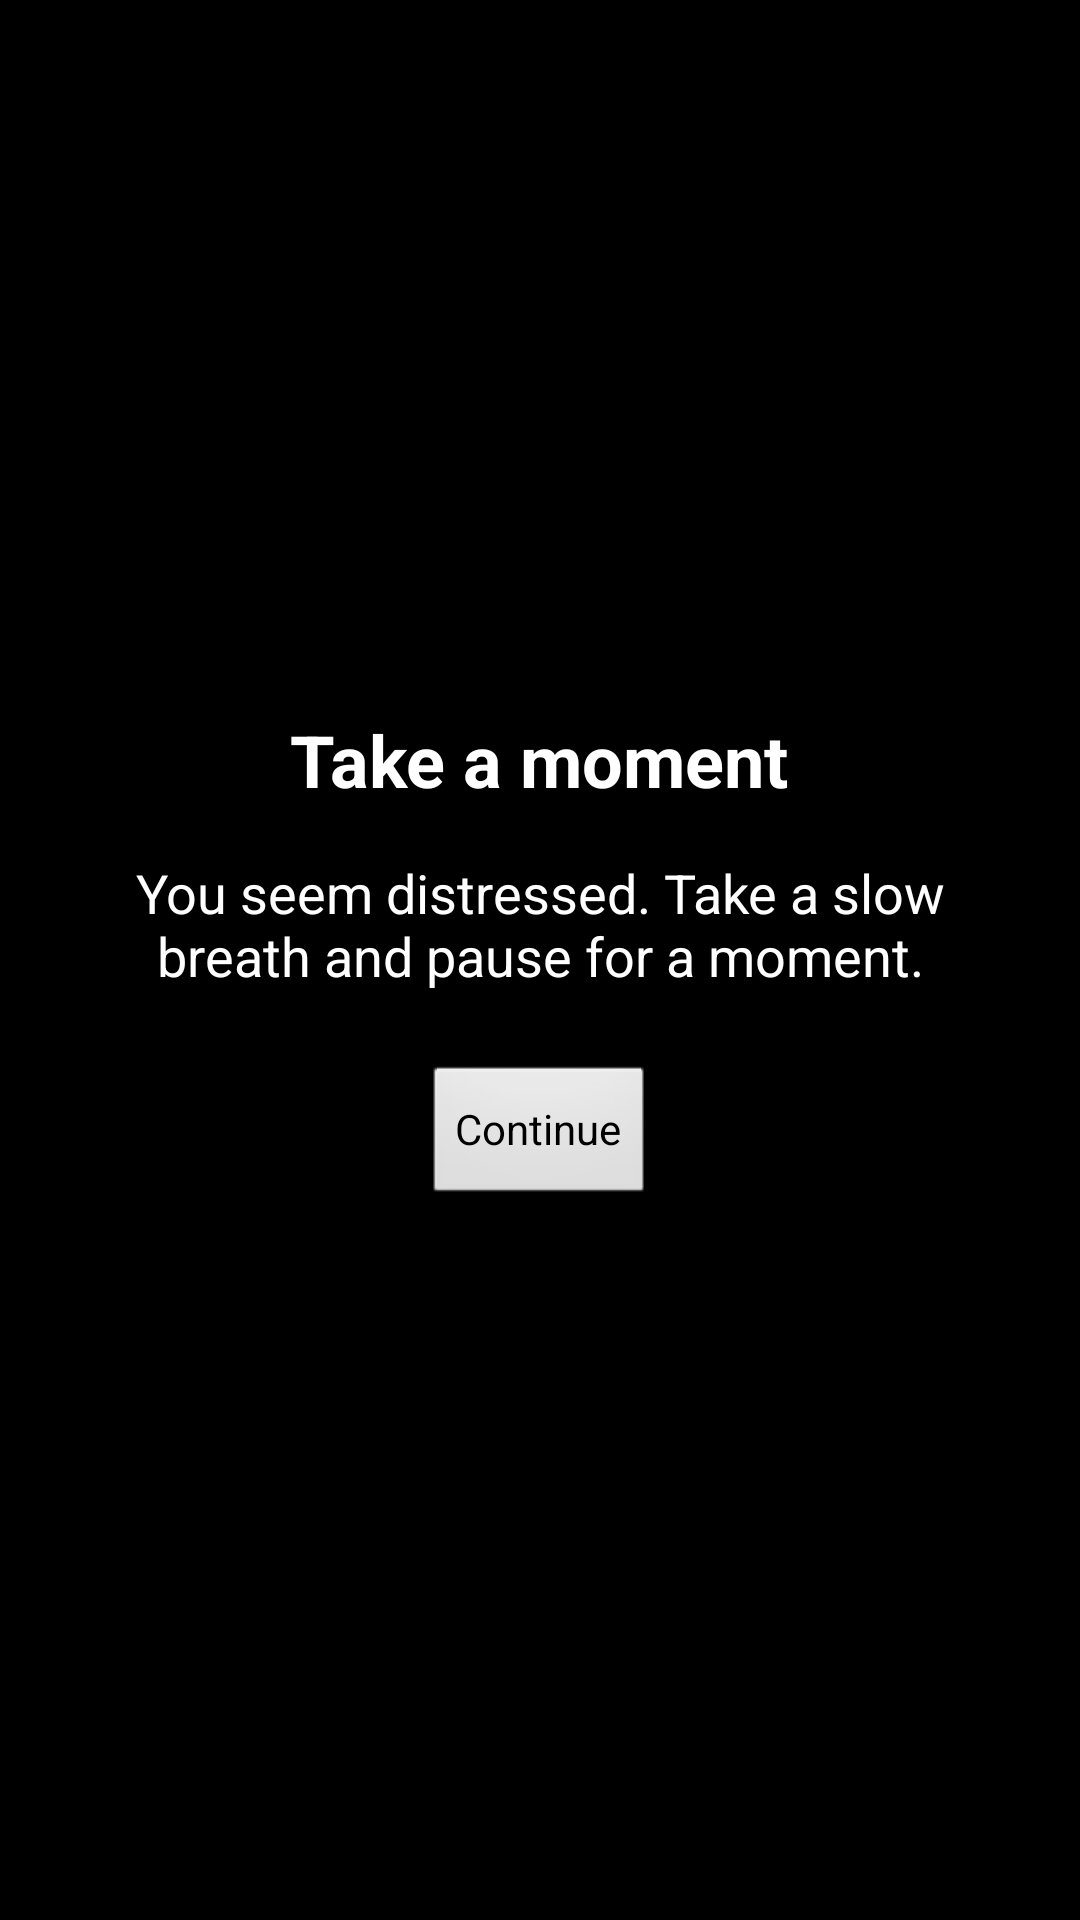

Android layout source for this screen:
<!-- AndroidManifest.xml: activity theme android:Theme.Black.NoTitleBar.Fullscreen -->
<!-- res/layout/activity_suggestion.xml -->
<?xml version="1.0" encoding="utf-8"?>
<LinearLayout xmlns:android="http://schemas.android.com/apk/res/android"
    android:layout_width="match_parent"
    android:layout_height="match_parent"
    android:orientation="vertical"
    android:gravity="center"
    android:background="#B3000000"
    android:padding="24dp">

    <TextView
        android:id="@+id/suggestionTitle"
        android:layout_width="wrap_content"
        android:layout_height="wrap_content"
        android:text="Take a moment"
        android:textStyle="bold"
        android:textSize="24sp"
        android:textColor="#FFFFFF"
        android:layout_marginBottom="16dp" />

    <TextView
        android:id="@+id/suggestionMessage"
        android:layout_width="wrap_content"
        android:layout_height="wrap_content"
        android:text="You seem distressed. Take a slow breath and pause for a moment."
        android:textSize="18sp"
        android:textColor="#FFFFFF"
        android:gravity="center"
        android:layout_marginBottom="24dp" />

    <Button
        android:id="@+id/suggestionCloseButton"
        android:layout_width="wrap_content"
        android:layout_height="wrap_content"
        android:text="Continue" />

</LinearLayout>
<!-- resources referenced by this layout -->
<resources>

</resources>
